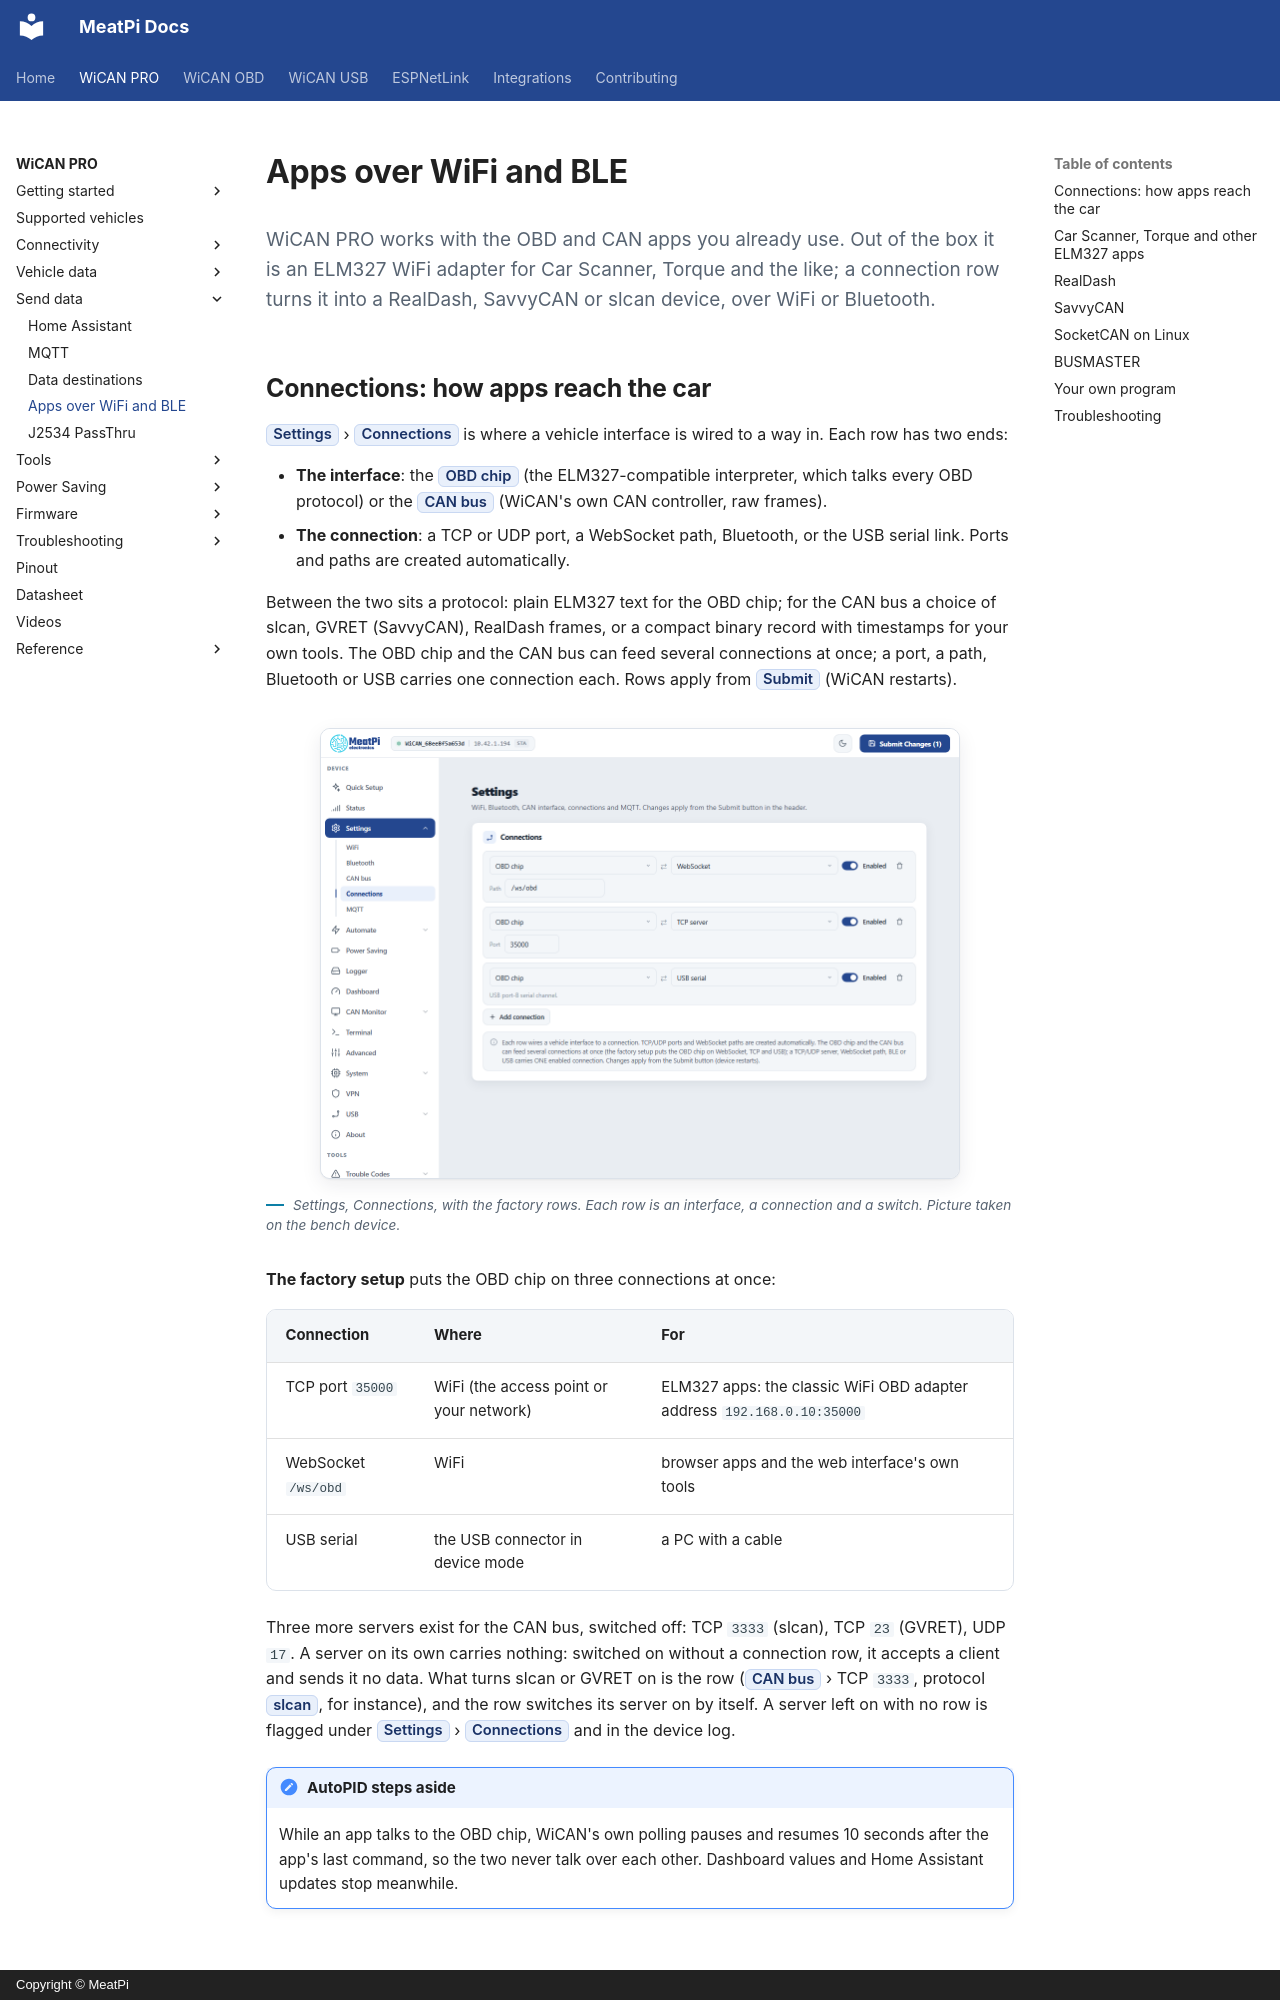

repository: meatpiHQ/meatpi-docs · page: wican-pro/send-data/apps/index.html · generator: mkdocs · copyright: Copyright © MeatPi

---
title: Apps over WiFi and BLE
---

# Apps over WiFi and BLE

<p class="lead">WiCAN PRO works with the OBD and CAN apps you already use. Out of the box it is an ELM327 WiFi adapter for Car Scanner, Torque and the like; a connection row turns it into a RealDash, SavvyCAN or slcan device, over WiFi or Bluetooth.</p>

## Connections: how apps reach the car

==Settings== › ==Connections== is where a vehicle interface is wired to a way in. Each row has two ends:

- **The interface**: the ==OBD chip== (the ELM327-compatible interpreter, which talks every OBD protocol) or the ==CAN bus== (WiCAN's own CAN controller, raw frames).
- **The connection**: a TCP or UDP port, a WebSocket path, Bluetooth, or the USB serial link. Ports and paths are created automatically.

Between the two sits a protocol: plain ELM327 text for the OBD chip; for the CAN bus a choice of slcan, GVRET (SavvyCAN), RealDash frames, or a compact binary record with timestamps for your own tools. The OBD chip and the CAN bus can feed several connections at once; a port, a path, Bluetooth or USB carries one connection each. Rows apply from ==Submit== (WiCAN restarts).

<figure class="shot" markdown>
![The Connections settings page on a device with the three factory rows: the OBD chip on WebSocket, on TCP port 35000 and on the USB serial channel](../img/device/settings-connections.png){ width="640" }
<figcaption>Settings, Connections, with the factory rows. Each row is an interface, a connection and a switch. Picture taken on the bench device.</figcaption>
</figure>

**The factory setup** puts the OBD chip on three connections at once:

| Connection | Where | For |
| --- | --- | --- |
| TCP port `35000` | WiFi (the access point or your network) | ELM327 apps: the classic WiFi OBD adapter address `192.168.0.10:35000` |
| WebSocket `/ws/obd` | WiFi | browser apps and the web interface's own tools |
| USB serial | the USB connector in device mode | a PC with a cable |

Three more servers exist for the CAN bus, switched off: TCP `3333` (slcan), TCP `23` (GVRET), UDP `17`. A server on its own carries nothing: switched on without a connection row, it accepts a client and sends it no data. What turns slcan or GVRET on is the row (==CAN bus== › TCP `3333`, protocol ==slcan==, for instance), and the row switches its server on by itself. A server left on with no row is flagged under ==Settings== › ==Connections== and in the device log.

!!! note "AutoPID steps aside"
    While an app talks to the OBD chip, WiCAN's own polling pauses and resumes 10 seconds after the app's last command, so the two never talk over each other. Dashboard values and Home Assistant updates stop meanwhile.
